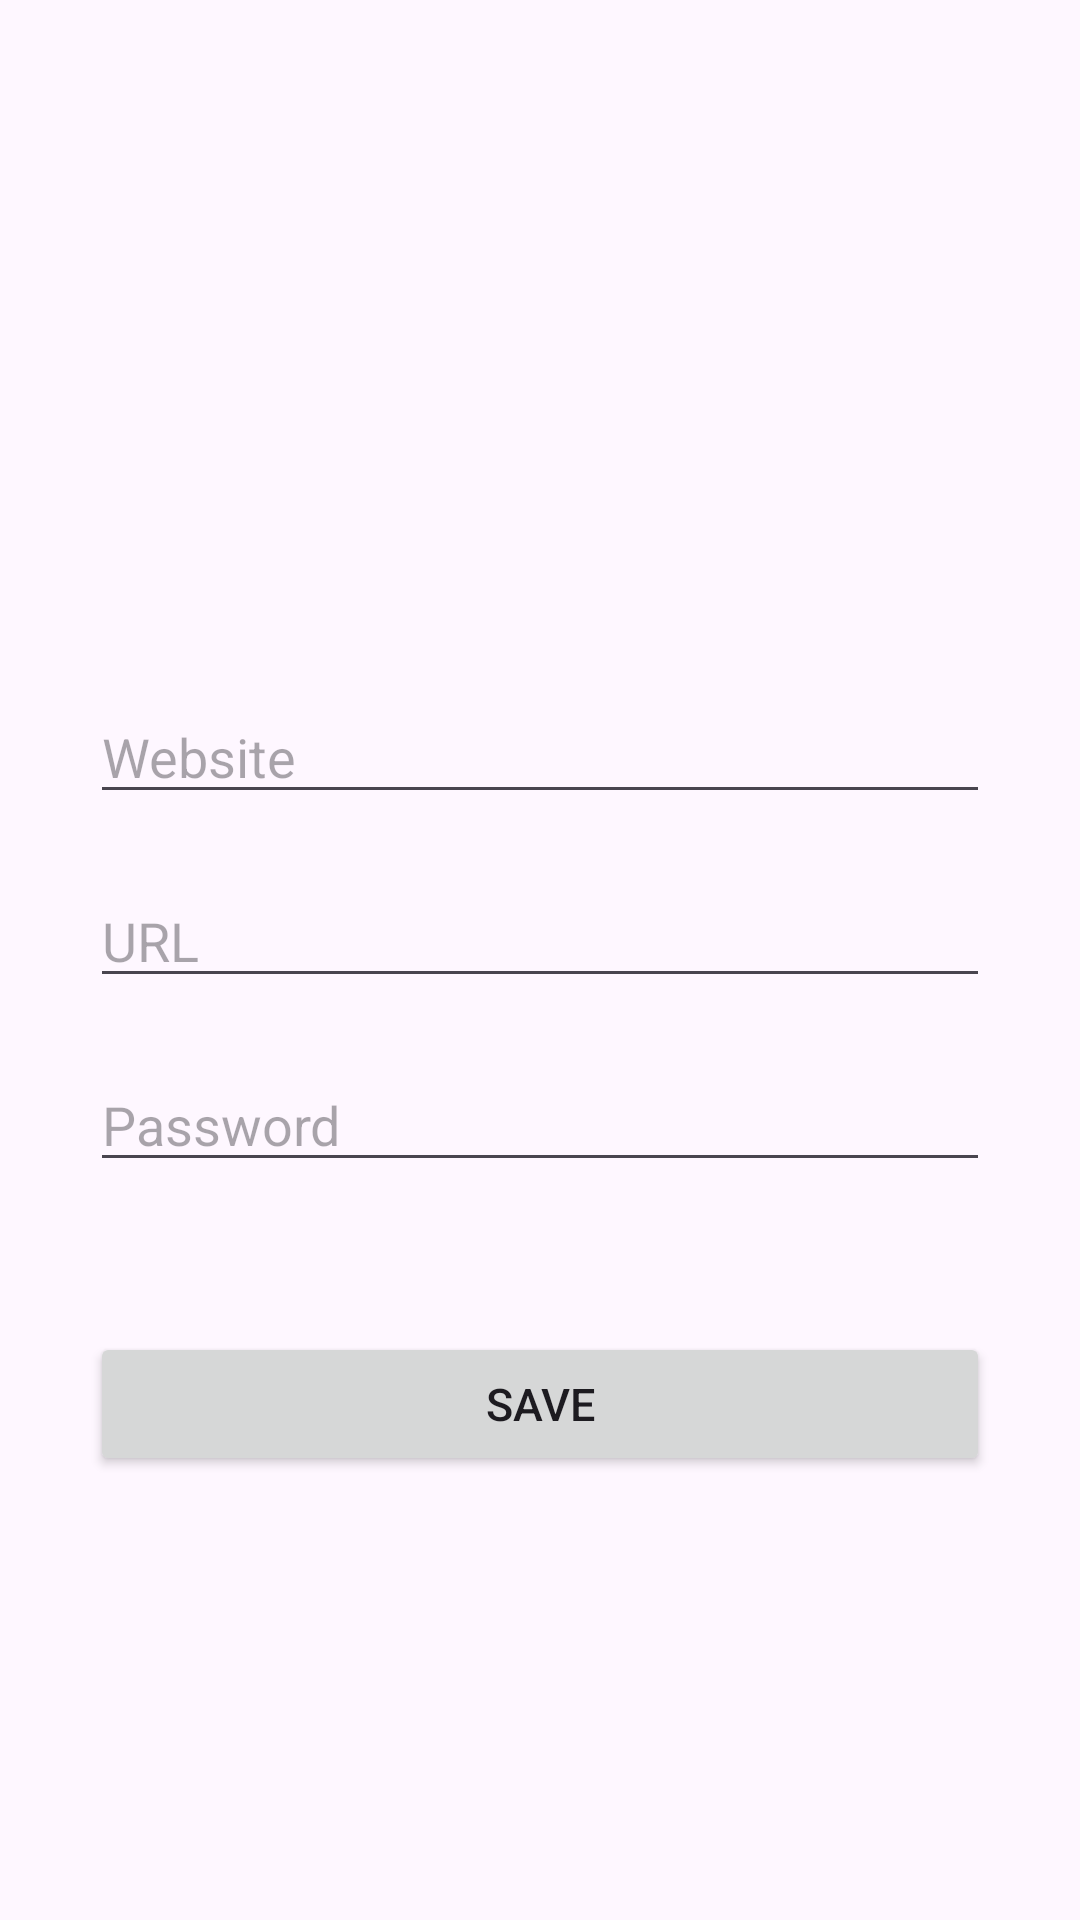

The Android layout XML behind this screen, and the referenced resources:
<!-- AndroidManifest.xml: application theme Theme.Assignment3 -->
<!-- res/layout/activity_add.xml -->
<?xml version="1.0" encoding="utf-8"?>
<androidx.constraintlayout.widget.ConstraintLayout xmlns:android="http://schemas.android.com/apk/res/android"
    xmlns:app="http://schemas.android.com/apk/res-auto"
    xmlns:tools="http://schemas.android.com/tools"
    android:id="@+id/main"
    android:layout_gravity="center"
    android:padding="30dp"
    android:layout_width="match_parent"
    android:layout_height="match_parent"
    tools:context=".Add">

    <EditText
        android:id="@+id/etweb"
        android:layout_width="match_parent"
        android:layout_height="wrap_content"
        android:layout_marginTop="200dp"
        android:ems="10"
        android:inputType="text"
        android:hint="@string/website"
        app:layout_constraintEnd_toEndOf="parent"
        app:layout_constraintStart_toStartOf="parent"
        app:layout_constraintTop_toTopOf="parent" />

    <EditText
        android:id="@+id/eturl"
        android:layout_width="match_parent"
        android:layout_height="wrap_content"
        android:layout_marginTop="20dp"
        android:ems="10"
        android:inputType="text"
        android:hint="@string/url"
        app:layout_constraintTop_toBottomOf="@+id/etweb"
        tools:layout_editor_absoluteX="99dp" />

    <EditText
        android:id="@+id/etpass"
        android:layout_width="match_parent"
        android:layout_height="wrap_content"
        android:layout_marginTop="20dp"
        android:ems="10"
        android:inputType="text"
        android:hint="@string/password"
        app:layout_constraintTop_toBottomOf="@+id/eturl"
        tools:layout_editor_absoluteX="103dp" />

    <Button
        android:id="@+id/btnsave"
        android:layout_width="match_parent"
        android:layout_height="wrap_content"
        android:layout_marginTop="50dp"
        android:text="@string/save"
        android:textSize="15sp"
        app:layout_constraintEnd_toEndOf="parent"
        app:layout_constraintStart_toStartOf="parent"
        app:layout_constraintTop_toBottomOf="@+id/etpass" />
</androidx.constraintlayout.widget.ConstraintLayout>
<!-- resources referenced by this layout -->
<resources>
  <string name="password">Password</string>
  <string name="save">SAVE</string>
  <string name="url">URL</string>
  <string name="website">Website</string>
  <style name="Theme.Assignment3" parent="Base.Theme.Assignment3" />
  <style name="Base.Theme.Assignment3" parent="Theme.Material3.DayNight">
          
          <item name="colorPrimary">@color/my_light_primary</item>
          
          <item name="colorPrimaryDark">@color/my_dark_primary</item>
          
      </style>
  <color name="my_light_primary">#9468B3</color>
  <color name="my_dark_primary">#333333</color>
</resources>
